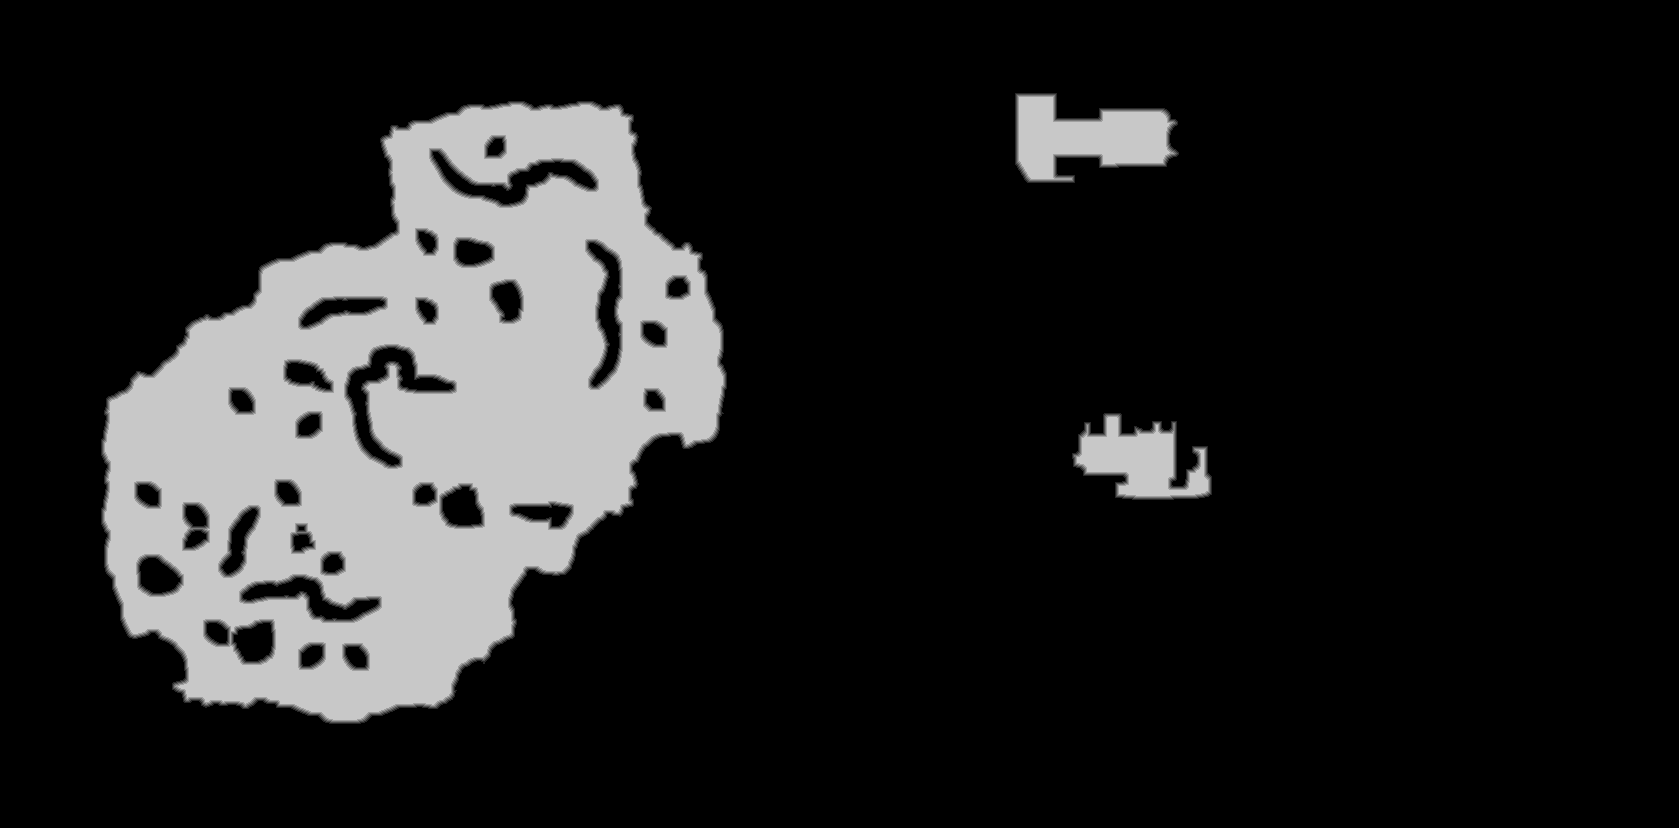

Source data for this figure (header and first rows):
source	tdt_hull melee
truth	truth_5d128b2b3f0.tsv
width	1679
height	828
nibble	0	1139265
nibble	1	8901
nibble	2	9098
nibble	3	9260
nibble	4	9344
nibble	5	214344
